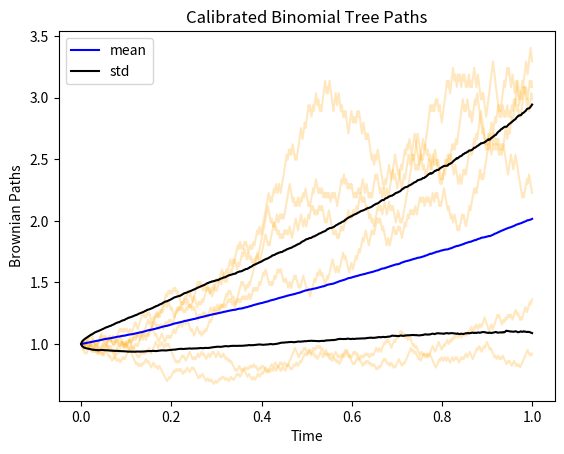

This figure's Python source:
import numpy as np
import matplotlib.pyplot as plt

#generate a path
def gen_path_binom(N, rp, sigma, T):
    r = rp*T/N  #interest rate of step
    u = np.exp(sigma*np.sqrt(T/N)) #probability of stock going up
    d = 1/u
    
    pu = (np.exp(r) -d)/(u-d)

    
    dw = np.random.choice([u, d], size=N, p=[pu, 1 - pu])
    dw[0] = 1 
    
    return np.cumprod(dw);

#setup
mu = 0.7
sigma = 0.4

#partition is number of intervals [0,1] is broken into
partition = 600
Xs = np.linspace(0, 1, partition)
#generate a thousand paths
paths = [ gen_path_binom(partition, mu, sigma, 1) for i in np.arange(0,1000)]

#compute mean and std column-wise :))
uber_mean = np.mean(paths, axis=0)
uber_std = np.std(paths, axis=0)


#print first 10 paths
for i in range(6):
    plt.plot(Xs, paths[i], color='orange', alpha= 0.25)

#print mean, then std both above and below
plt.plot(Xs, uber_mean, color = 'blue', label = 'mean')
plt.plot(Xs, uber_mean + uber_std, color='black', label = 'std')
plt.plot(Xs, uber_mean - uber_std, color='black')

#show plots
plt.title("Calibrated Binomial Tree Paths")
plt.xlabel("Time")
plt.ylabel("Brownian Paths")
plt.legend()

plt.show()